Run: headless pygame with SDL's dummy video driver; simulated clock (each Clock.tick advances the game by its frame time, no real sleeping); random seed 0; keys injected as events and as key.get_pressed() state; mouse plan: one left click at the window centre at the start of phase 2, then a move to the lower-right quarter at the start of phase 3.
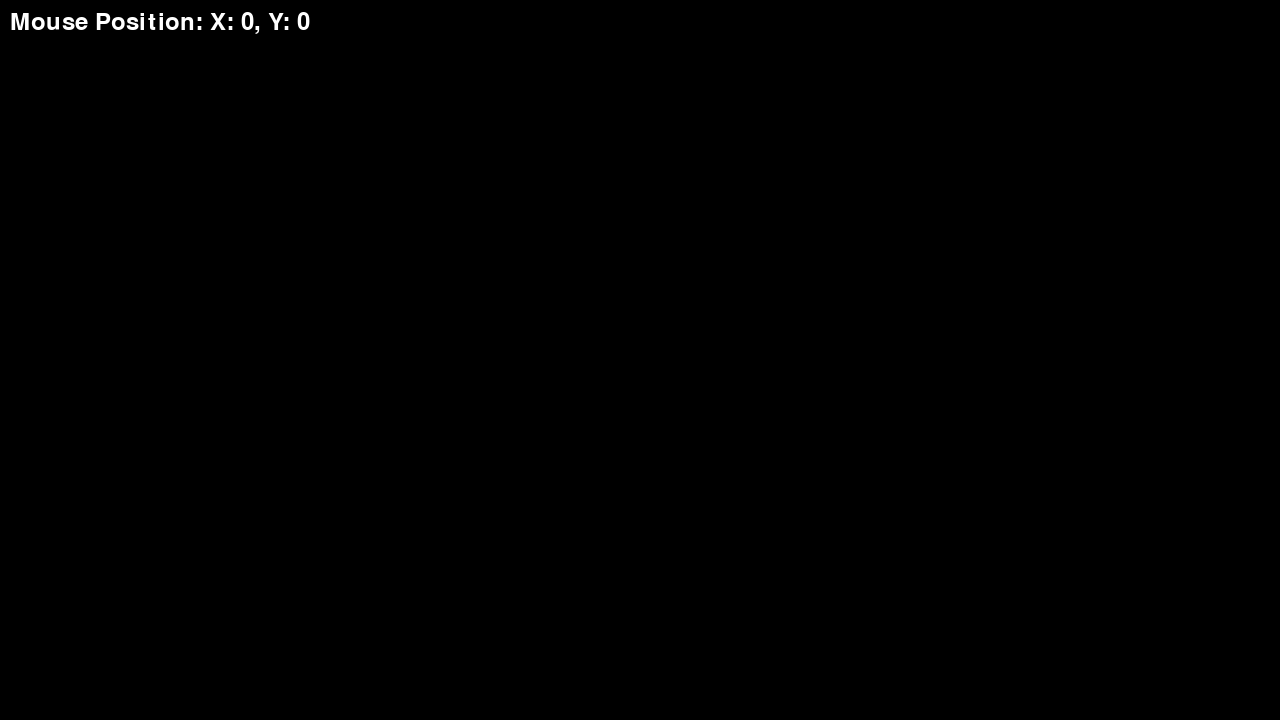
Frame 1 of 4 · flips 1–60 · no input
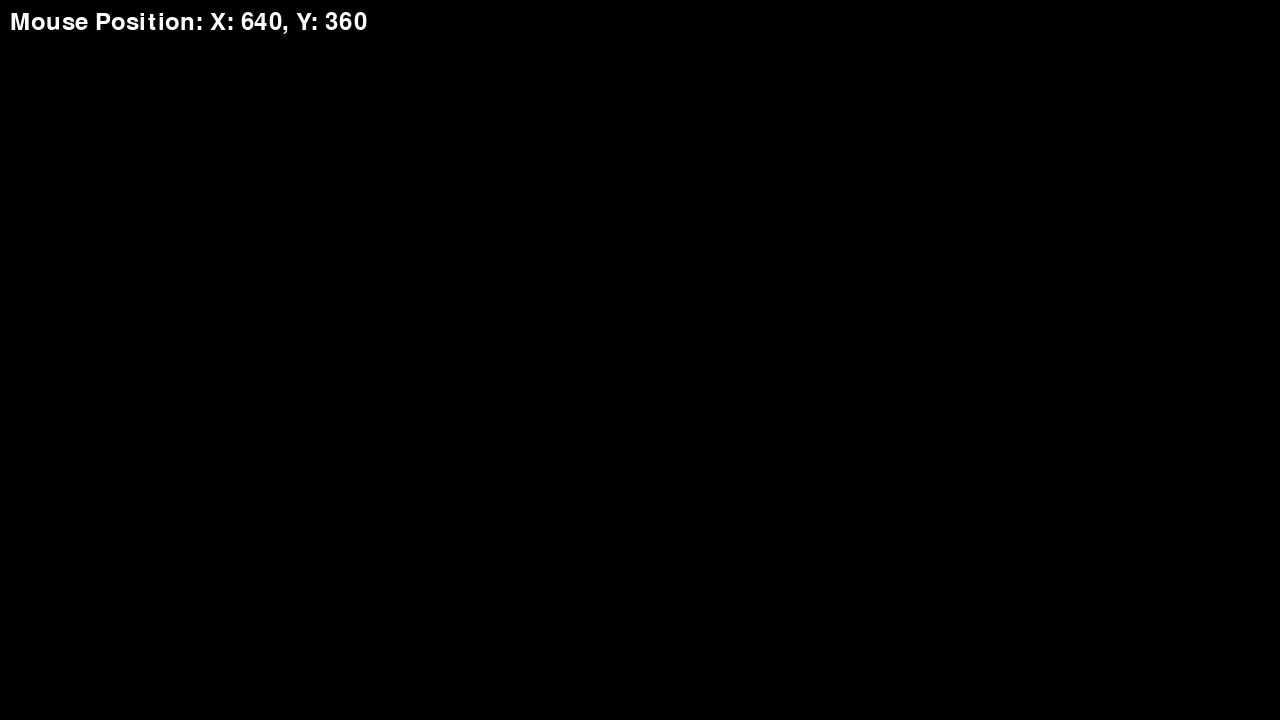
Frame 2 of 4 · flips 61–180 · clicked the window centre · tapped SPACE, RETURN · held RIGHT (→), D
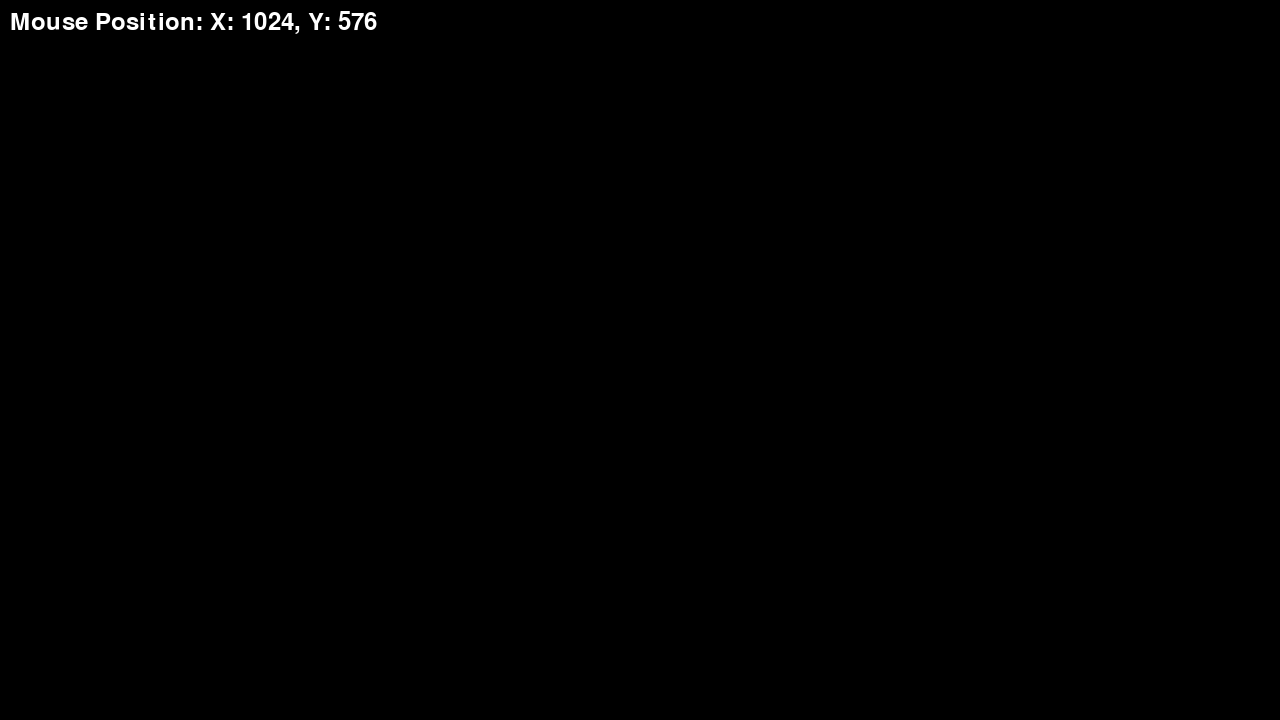
Frame 3 of 4 · flips 181–300 · moved the mouse to the lower-right quarter · held DOWN (↓), S
Frame 4 of 4 · flips 301–420 · held LEFT (←), A, UP (↑), W · screen unchanged from frame 3, image omitted

The pygame program that drew these frames:

import pygame
import sys


pygame.init()
width, height = 1280, 720
screen = pygame.display.set_mode((width, height))
pygame.display.set_caption("Mouse Position Tracker")
font = pygame.font.Font(None, 36)

while True:
    for event in pygame.event.get():
        if event.type == pygame.QUIT:
            pygame.quit()
            sys.exit()
            
    mouse_x, mouse_y = pygame.mouse.get_pos()
    screen.fill((0, 0, 0)) 
    text = font.render(f"Mouse Position: X: {mouse_x}, Y: {mouse_y}", True, (255, 255, 255))
    screen.blit(text, (10, 10)) 
    pygame.display.flip()
pygame.quit()
